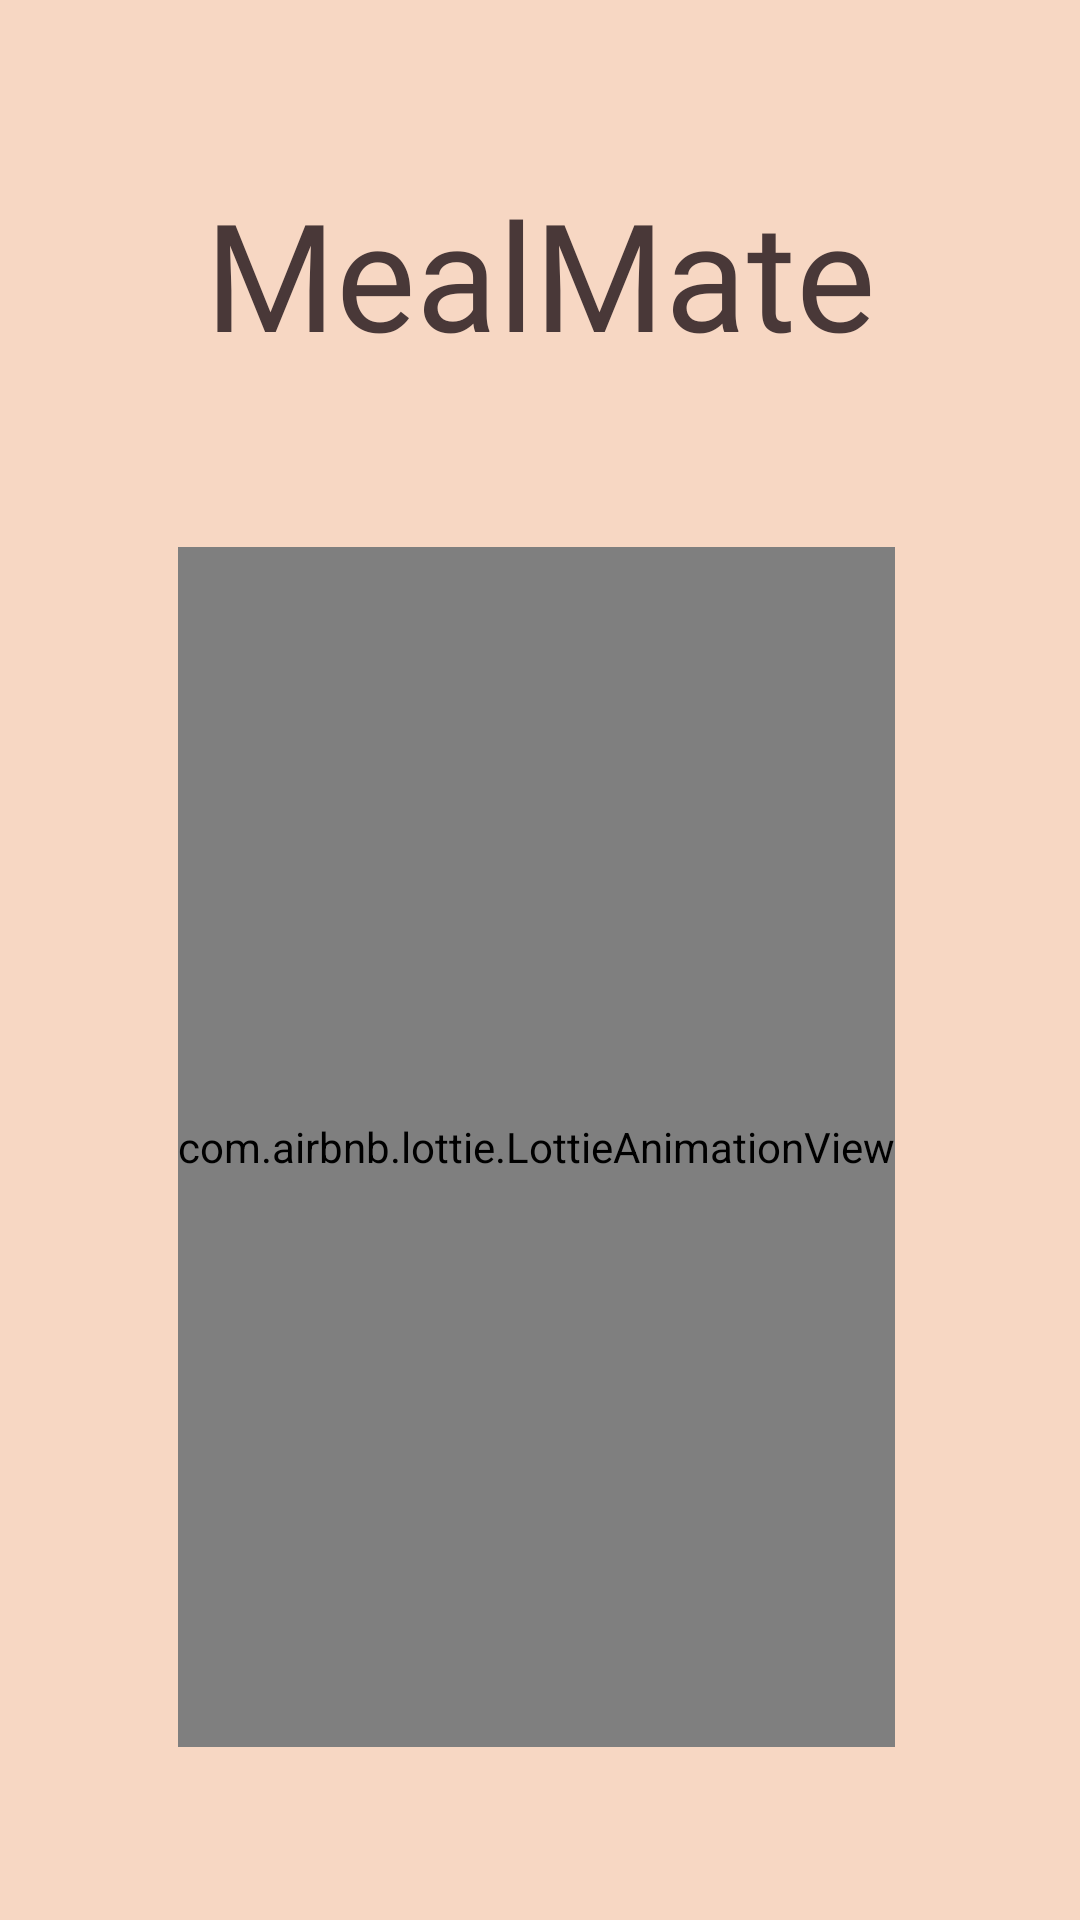

Produce the Android XML layout that renders to this screen, including the resource entries it uses.
<!-- AndroidManifest.xml: application theme Theme.Design.NoActionBar -->
<!-- res/layout/sprint_screen.xml -->
<?xml version="1.0" encoding="utf-8"?>
<androidx.constraintlayout.widget.ConstraintLayout
    xmlns:android="http://schemas.android.com/apk/res/android"
    xmlns:app="http://schemas.android.com/apk/res-auto"
    xmlns:tools="http://schemas.android.com/tools"
    android:layout_width="match_parent"
    android:layout_height="match_parent"
    android:background="@color/primary_colour">

    <com.airbnb.lottie.LottieAnimationView
        android:id="@+id/imageView"
        android:layout_width="wrap_content"
        android:layout_height="400dp"
        app:layout_constraintBottom_toTopOf="@+id/guideline_bottom"
        app:layout_constraintEnd_toEndOf="parent"
        app:layout_constraintHorizontal_bias="0.489"
        app:layout_constraintStart_toStartOf="parent"
        app:layout_constraintTop_toBottomOf="@id/brand_name"
        app:layout_constraintVertical_bias="1.0"
        app:lottie_rawRes="@raw/splash"
        app:lottie_loop="true"
        app:lottie_autoPlay="true" />

    <TextView
        android:id="@+id/brand_name"
        android:layout_width="wrap_content"
        android:layout_height="wrap_content"
        android:text="@string/app_name"
        android:textSize="50sp"
        android:textColor="@color/brand_colour"
        android:fontFamily="@font/mextrabold"
        app:layout_constraintTop_toTopOf="parent"
        app:layout_constraintStart_toStartOf="parent"
        app:layout_constraintEnd_toEndOf="parent"
        app:layout_constraintBottom_toTopOf="@id/imageView"
        app:layout_constraintVertical_bias="0.1"
        app:layout_constraintHorizontal_bias="0.5"/>



    <androidx.constraintlayout.widget.Guideline
        android:id="@+id/guideline_bottom"
        android:layout_width="wrap_content"
        android:layout_height="wrap_content"
        android:orientation="horizontal"
        app:layout_constraintGuide_percent="1.0" />

</androidx.constraintlayout.widget.ConstraintLayout>
<!-- resources referenced by this layout -->
<resources>
  <color name="brand_colour">#493838</color>
  <color name="primary_colour">#F7D7C3</color>
  <string name="app_name">MealMate</string>
</resources>
